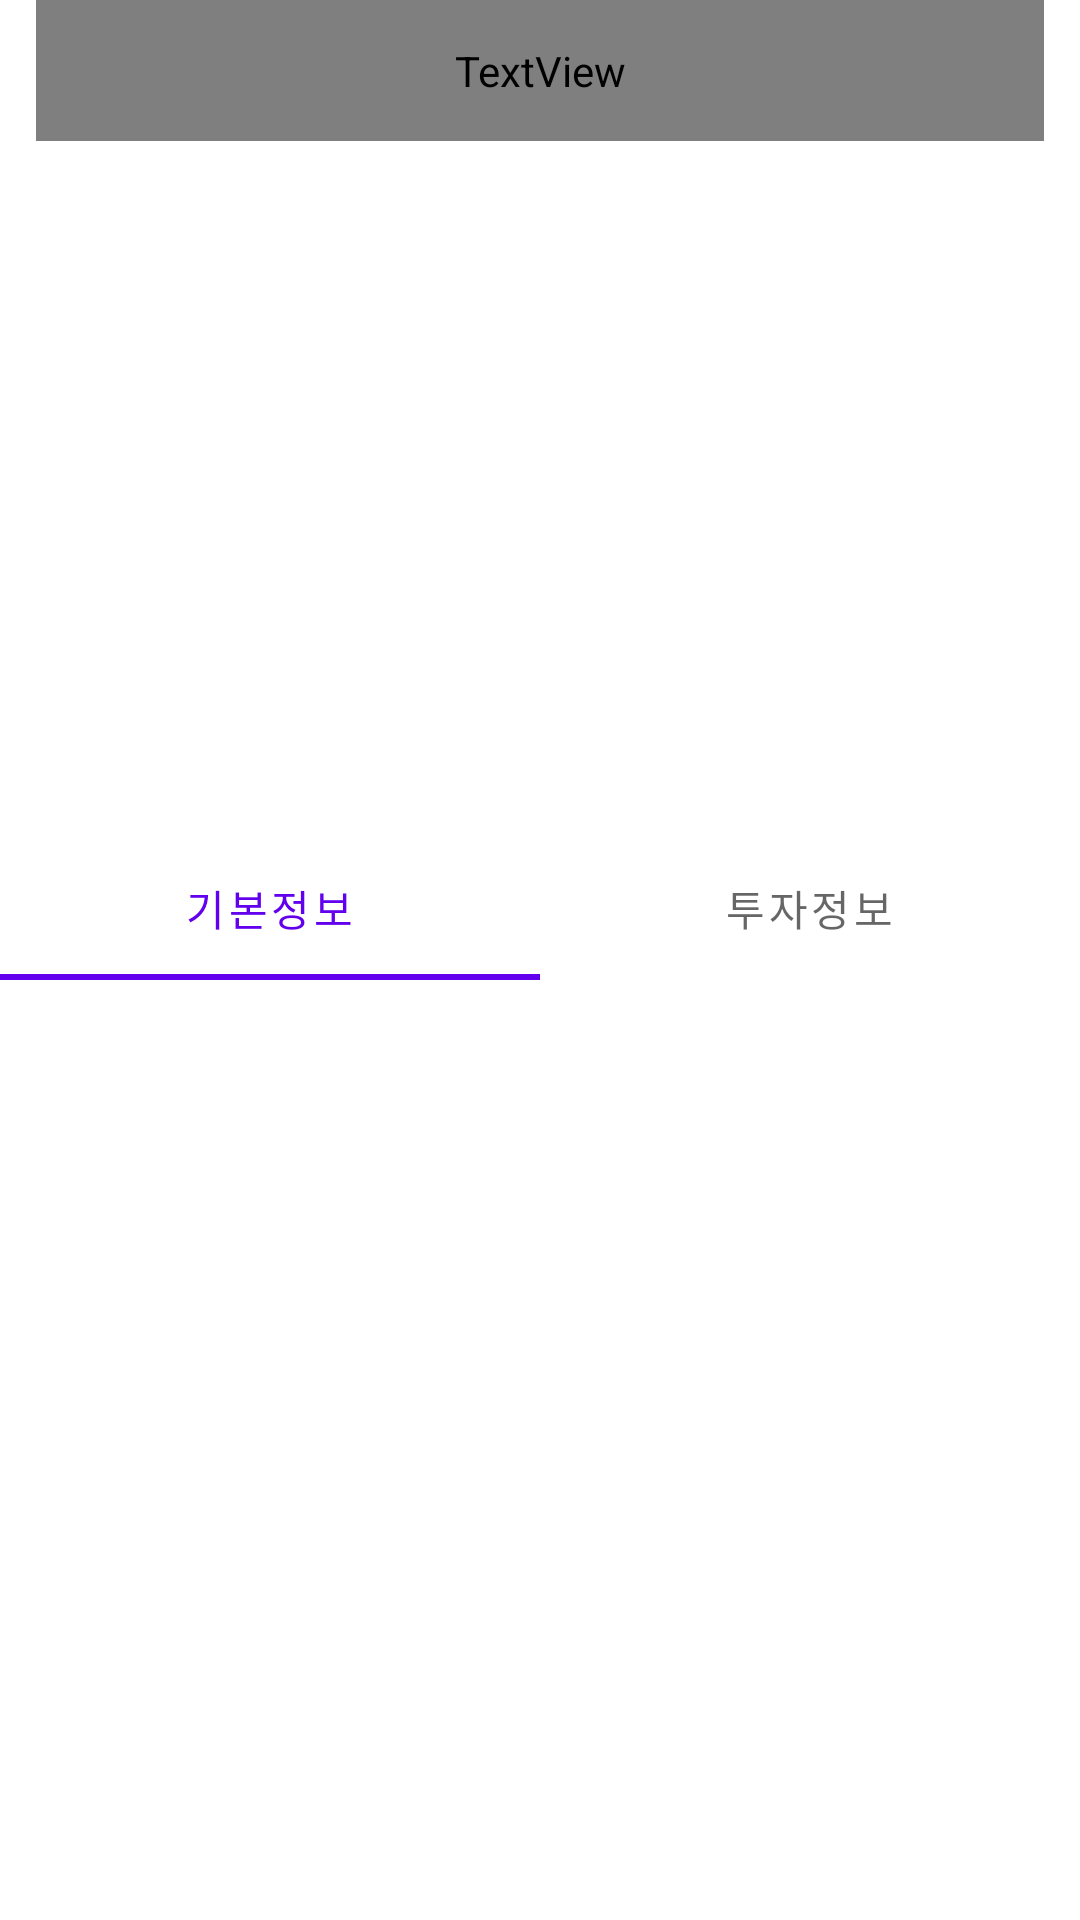

This screen was rendered from an Android layout file. Write that file and the resources it references.
<!-- AndroidManifest.xml: application theme Theme.TogetherAuction -->
<!-- res/layout/activity_franchise_detail.xml -->
<?xml version="1.0" encoding="utf-8"?>
<androidx.constraintlayout.widget.ConstraintLayout xmlns:android="http://schemas.android.com/apk/res/android"
    xmlns:app="http://schemas.android.com/apk/res-auto"
    xmlns:tools="http://schemas.android.com/tools"
    android:layout_width="match_parent"
    android:layout_height="match_parent"
    tools:context=".FranchiseDetail">

    <com.google.android.material.tabs.TabLayout
        android:id="@+id/tabLayout"
        android:layout_width="match_parent"
        android:layout_height="wrap_content"
        app:layout_constraintBottom_toBottomOf="parent"
        app:layout_constraintEnd_toEndOf="parent"
        app:layout_constraintHorizontal_bias="0.0"
        app:layout_constraintStart_toStartOf="parent"
        app:layout_constraintTop_toTopOf="parent"
        app:layout_constraintVertical_bias="0.471">

        <com.google.android.material.tabs.TabItem
            android:layout_width="wrap_content"
            android:layout_height="wrap_content"
            android:text="기본정보" />

        <com.google.android.material.tabs.TabItem
            android:layout_width="wrap_content"
            android:layout_height="wrap_content"
            android:text="투자정보"
            />


    </com.google.android.material.tabs.TabLayout>

    <androidx.viewpager2.widget.ViewPager2
        android:id="@+id/pager"
        android:layout_width="0dp"
        android:layout_height="0dp"
        app:layout_constraintBottom_toBottomOf="parent"
        app:layout_constraintEnd_toEndOf="parent"
        app:layout_constraintHorizontal_bias="1.0"
        app:layout_constraintStart_toStartOf="parent"
        app:layout_constraintTop_toBottomOf="@+id/tabLayout"
        app:layout_constraintVertical_bias="0.0" />

    <ImageView
        android:id="@+id/back"
        android:layout_width="33dp"
        android:layout_height="35dp"
        android:layout_marginStart="4dp"
        android:layout_marginTop="4dp"
        app:layout_constraintStart_toStartOf="parent"
        app:layout_constraintTop_toTopOf="parent"
        app:srcCompat="@drawable/arrow" />

    <TextView
        android:id="@+id/tv_name"
        android:layout_width="336dp"
        android:layout_height="47dp"
        android:fontFamily="@font/linebold"
        android:gravity="center"
        android:text="TextView"
        android:textColor="#000000"
        android:textSize="16sp"
        app:layout_constraintEnd_toEndOf="parent"
        app:layout_constraintHorizontal_bias="0.496"
        app:layout_constraintStart_toStartOf="parent"
        app:layout_constraintTop_toTopOf="parent" />

    <androidx.recyclerview.widget.RecyclerView
        android:id="@+id/rv2"
        android:layout_width="0dp"
        android:layout_height="233dp"
        app:layout_constraintBottom_toTopOf="@+id/tabLayout"
        app:layout_constraintEnd_toEndOf="parent"
        app:layout_constraintHorizontal_bias="0.0"
        app:layout_constraintStart_toStartOf="parent"
        app:layout_constraintTop_toTopOf="parent"
        app:layout_constraintVertical_bias="1.0" />


</androidx.constraintlayout.widget.ConstraintLayout>
<!-- resources referenced by this layout -->
<resources>
  <style name="Theme.TogetherAuction" parent="Theme.MaterialComponents.DayNight.NoActionBar">
          
          <item name="android:windowActivityTransitions">true</item>
          <item name="colorPrimary">@color/purple_500</item>
          <item name="colorPrimaryVariant">@color/purple_700</item>
          <item name="colorOnPrimary">@color/white</item>
          
          <item name="colorSecondary">@color/teal_200</item>
          <item name="colorSecondaryVariant">@color/teal_700</item>
          <item name="colorOnSecondary">@color/black</item>
          
          <item name="android:statusBarColor" tools:targetApi="l">?attr/colorPrimaryVariant</item>
          
      </style>
  <!-- not gathered from this repository: default colours our renderer supplied (Android Studio template values) -->
  <color name="purple_500">#FF6200EE</color>
  <color name="purple_700">#FF3700B3</color>
  <color name="teal_200">#FF03DAC5</color>
  <color name="teal_700">#FF018786</color>
  <color name="black">#FF000000</color>
  <color name="white">#FFFFFFFF</color>
</resources>
